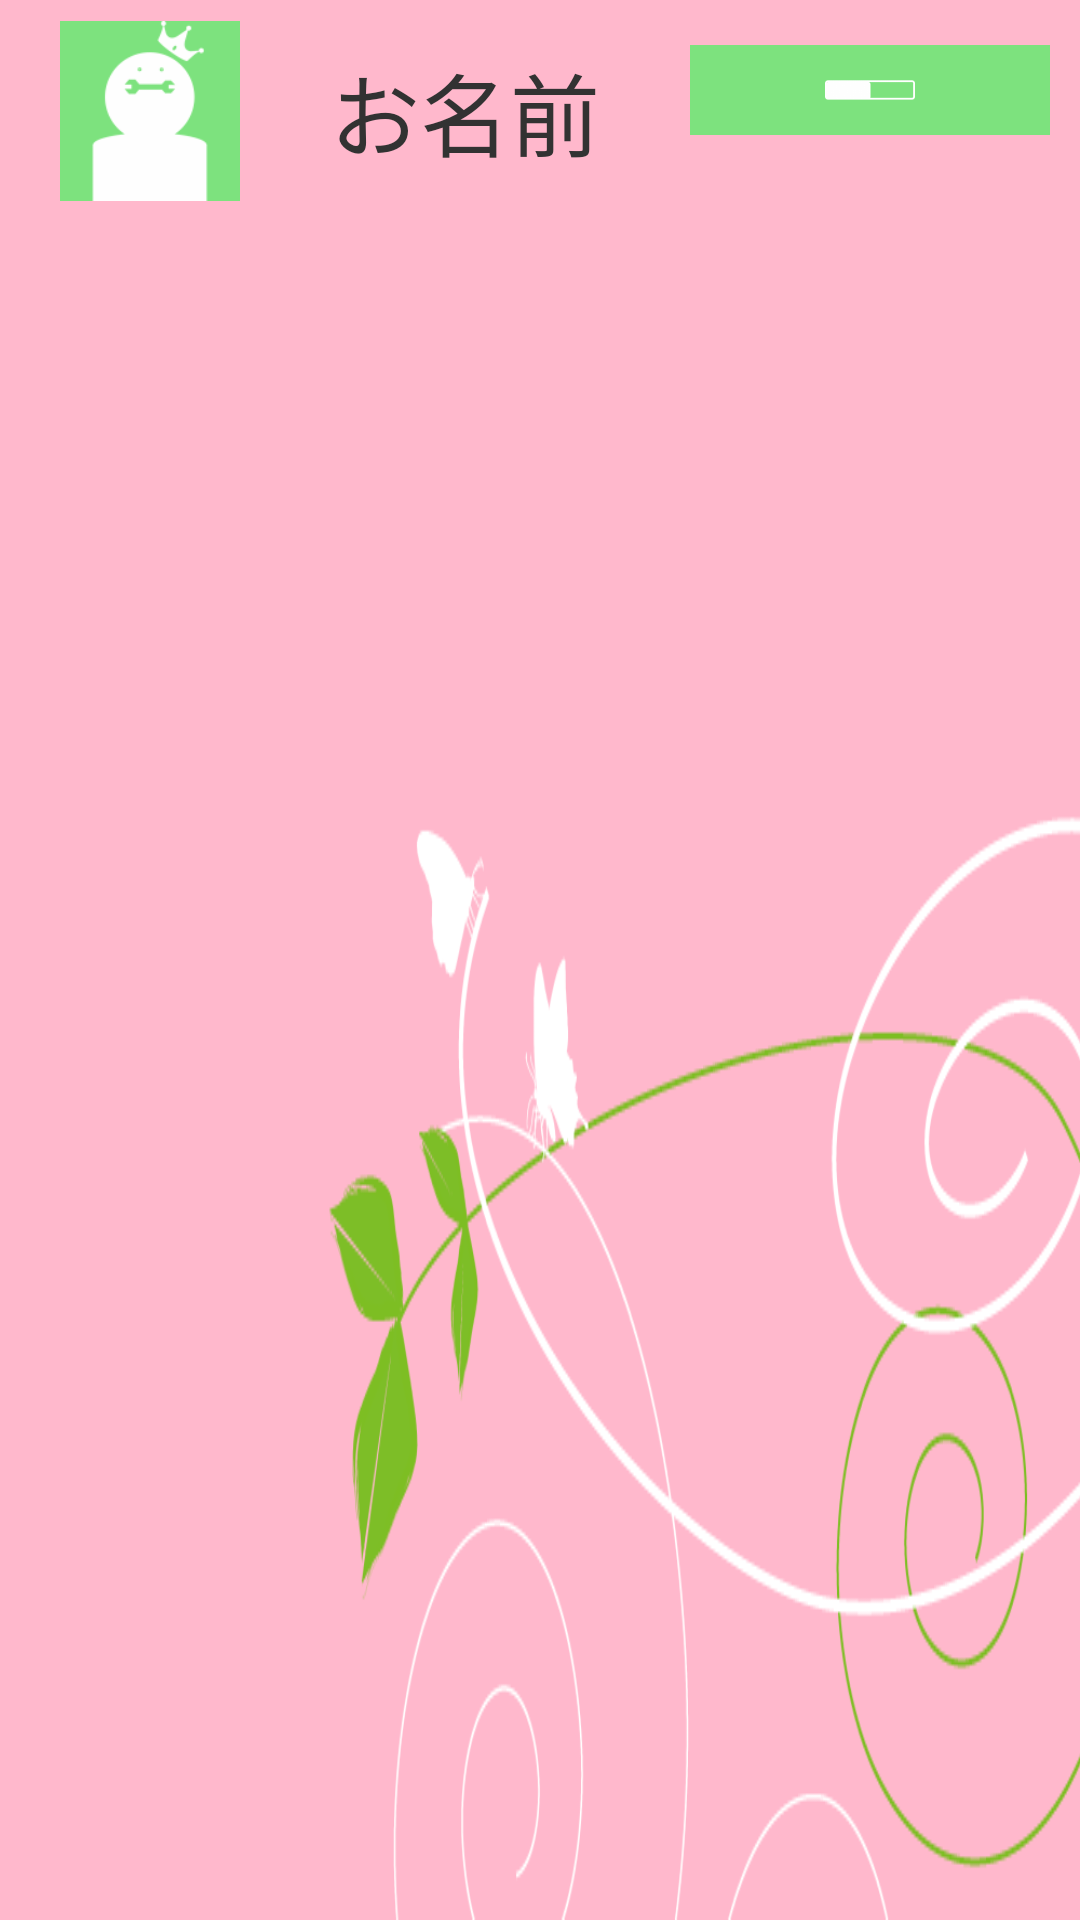

Reconstruct the res/layout file that produces this screen, plus the resources it refers to.
<!-- AndroidManifest.xml: application theme AppBaseTheme -->
<!-- res/layout/home_spring.xml -->
<?xml version="1.0" encoding="utf-8"?>
<LinearLayout xmlns:android="http://schemas.android.com/apk/res/android"
    xmlns:tools="http://schemas.android.com/tools"
    android:layout_width="match_parent"
    android:layout_height="match_parent"
    android:paddingBottom="5dp"
    android:paddingLeft="5dp"
    android:paddingRight="5dp"
    android:paddingTop="5dp"
    android:background="@drawable/spring"
    tools:context="jp.ac.bemax.sawara.MainActivity"   >

    <ImageButton
        android:src="@drawable/profile"
        android:background="#7de27e"
        android:layout_height="60dp"
        android:layout_width="60dp"
        android:scaleType="fitCenter"
        android:layout_marginTop="2dp"
        android:layout_marginLeft="15dp"
        android:adjustViewBounds="true"
        android:id="@+id/icon"
        />
    <TextView
        android:id="@+id/name"
        android:layout_width="130dp"
        android:layout_height="40dp"
        android:textSize="30sp"
        android:text="お名前"
        android:layout_marginStart="32dp"
        android:gravity="center"
        android:layout_margin="10dp"
        android:layout_toEndOf="@+id/icon" />

    <ImageButton
        android:src="@drawable/sort_off"
        android:background="#7de27e"
        android:layout_height="30dp"
        android:layout_width="120dp"
        android:scaleType="fitCenter"
        android:adjustViewBounds="true"
        android:id="@+id/sort"
        android:layout_marginTop="10dp"
        android:layout_marginEnd="30dp"
        android:layout_alignBottom="@+id/name"
        android:layout_toEndOf="@+id/name" />

    <ImageButton
        android:src="@drawable/camera"
        android:background="#7de27e"
        android:layout_height="50dp"
        android:layout_width="50dp"
        android:scaleType="fitCenter"
        android:adjustViewBounds="true"
        android:id="@+id/camera"
        android:layout_marginEnd="25dp"
        android:layout_alignTop="@+id/video"
        android:layout_toStartOf="@+id/video" />
    <ImageButton
        android:src="@drawable/video"
        android:background="#7de27e"
        android:layout_height="50dp"
        android:layout_width="50dp"
        android:scaleType="fitCenter"
        android:adjustViewBounds="true"
        android:id="@+id/video"
        android:layout_marginEnd="25dp"
        android:layout_alignTop="@+id/ber"
        android:layout_toStartOf="@+id/ber" />
    <ImageButton
        android:src="@drawable/menu"
        android:background="#7de27c"
        android:layout_height="60dp"
        android:layout_width="60dp"
        android:scaleType="fitCenter"
        android:adjustViewBounds="true"
        android:id="@+id/ber"
        android:layout_alignTop="@+id/icon"
        android:layout_alignParentEnd="true" />

</LinearLayout>
<!-- resources referenced by this layout -->
<resources>
  <!-- drawable camera: png bitmap (drawable-hdpi, 1970 bytes) -->
  <!-- drawable menu: png bitmap (drawable-hdpi, 688 bytes) -->
  <!-- drawable profile: png bitmap (drawable-hdpi, 1849 bytes) -->
  <!-- drawable sort_off: png bitmap (drawable-hdpi, 434 bytes) -->
  <!-- drawable spring: png bitmap (drawable, 33372 bytes) -->
  <!-- drawable video: png bitmap (drawable-hdpi, 2227 bytes) -->
  <style name="AppBaseTheme" parent="@android:style/Theme.Holo.Light">
  		<item name="android:button">@style/sawaraButton</item>
      </style>
  <style name="sawaraButton">
          <item name="android:background">@drawable/new_button_image</item>
          <item name="android:textColor">@color/button_text</item>
          <item name="android:padding">5dp</item>
          <item name="android:layout_margin">5dp</item>
      </style>
  <!-- drawable new_button_image: png bitmap (drawable, 52535 bytes) -->
  <color name="button_text">#f397</color>
</resources>
